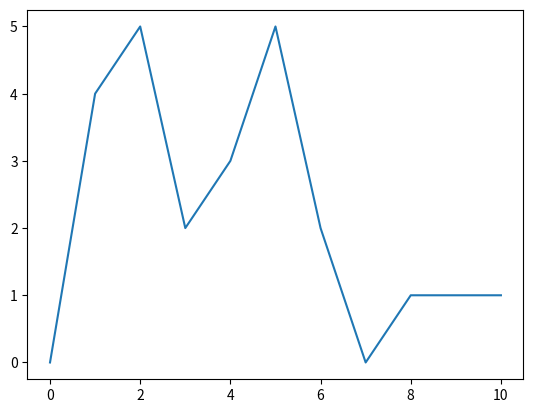

Recreate this plot in Python. (Note: this script raises an exception after producing the figure.)
import matplotlib.pyplot as plt
from matplotlib.animation import FuncAnimation
import random
from itertools import count

x_vals = []
y_vals = []

index = count()


def animate(i):
    x_vals.append(next(index))
    y_vals.append(random.randint(0, 5))

    plt.cla()
    plt.plot(x_vals, y_vals)


anim = FuncAnimation(plt.gcf(), animate, interval=1000, frames=10)
anim.save("test.mp4")

plt.tight_layout()
plt.show()